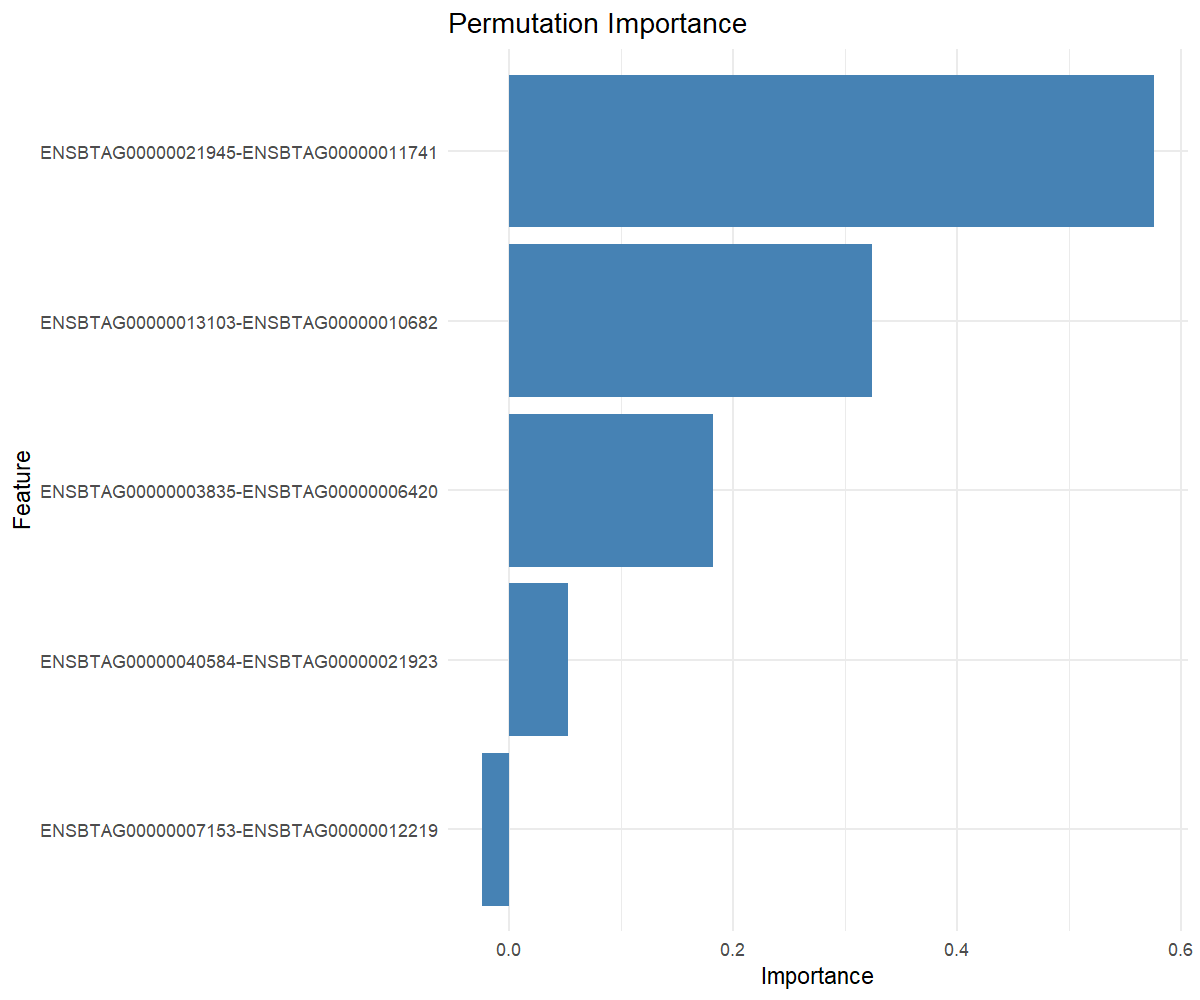

Data behind this chart, as committed beside it:
feature, importance
ENSBTAG00000021945-ENSBTAG00000011741, 0.5763
ENSBTAG00000013103-ENSBTAG00000010682, 0.324
ENSBTAG00000003835-ENSBTAG00000006420, 0.1819
ENSBTAG00000040584-ENSBTAG00000021923, 0.05224
ENSBTAG00000007153-ENSBTAG00000012219, -0.02466
